Dataset: resized_and_augmented_images (GitHub, harrycallahan117/Diatomica). Classes: Achnanthidium biasolettianum, Amphora pediculus, Cocconeis pseudolineata, Cymbella cantonatii, Cymbella excisa, Cymbella excisa var subcapitata, Diatoma mesodon, Diatoma moniliformis, Diploneis fontanella, Encyonema silesiacum, Encyonema ventricosum, Fragilaria recapitellata, Gomphonema drutelingense, Gomphonema olivaceum, Gomphonema pumilum var rigidum, Halamphora veneta, Humidophila perpusilla, Meridion circulare, Navicula cryptocephala, Navicula cryptotenella, Navicula trivialis, Pantocsekiella ocellata, Planothidium frequentissimum, Planothidium lanceolatum, Rhoicosphenia abbreviata.

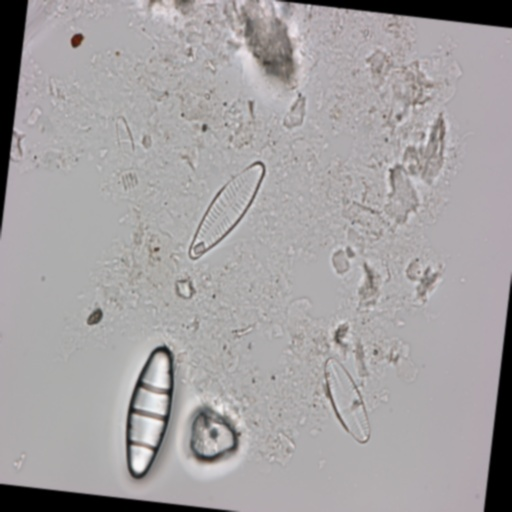
Label: Diatoma mesodon

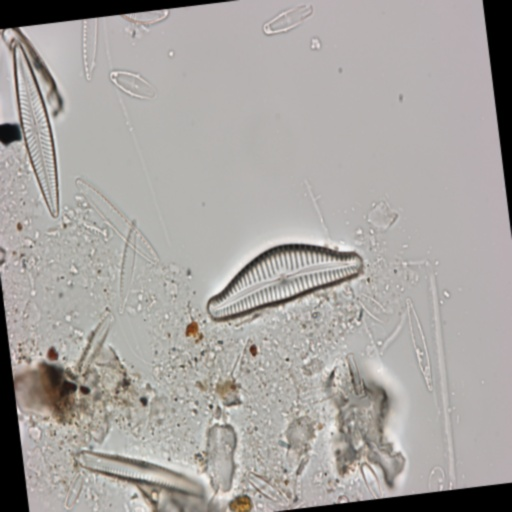
Label: Cymbella excisa var subcapitata

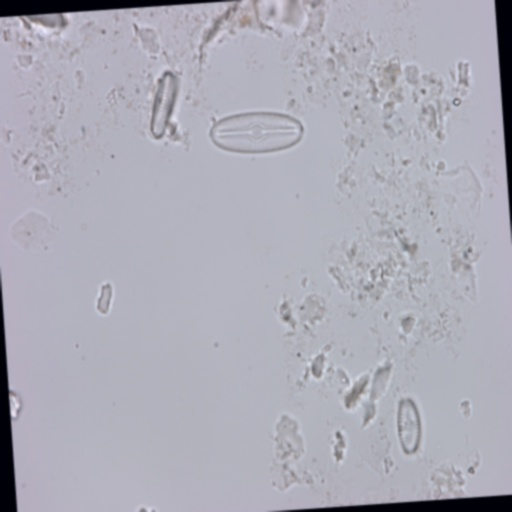
Label: Diploneis fontanella

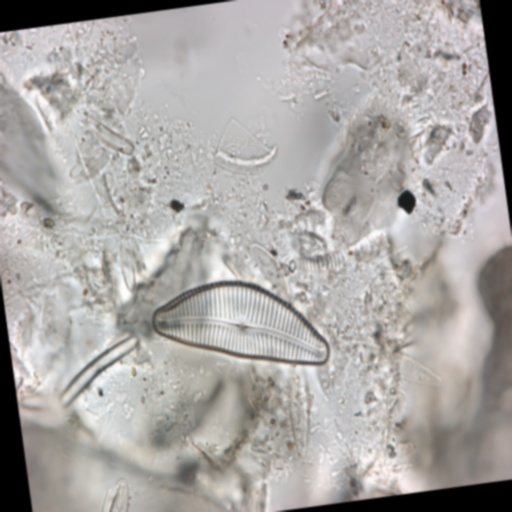
Label: Cymbella cantonatii

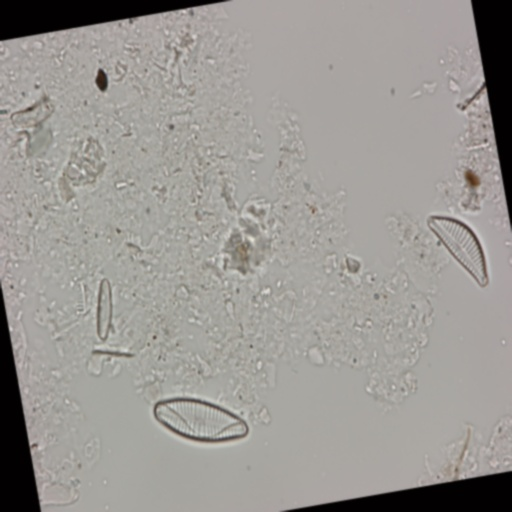
Label: Encyonema ventricosum

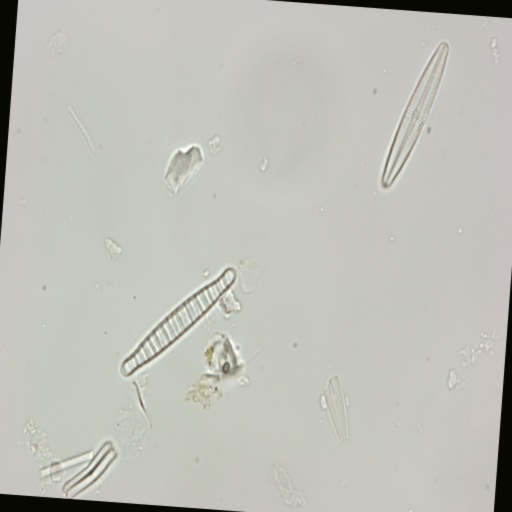
Label: Diatoma moniliformis
